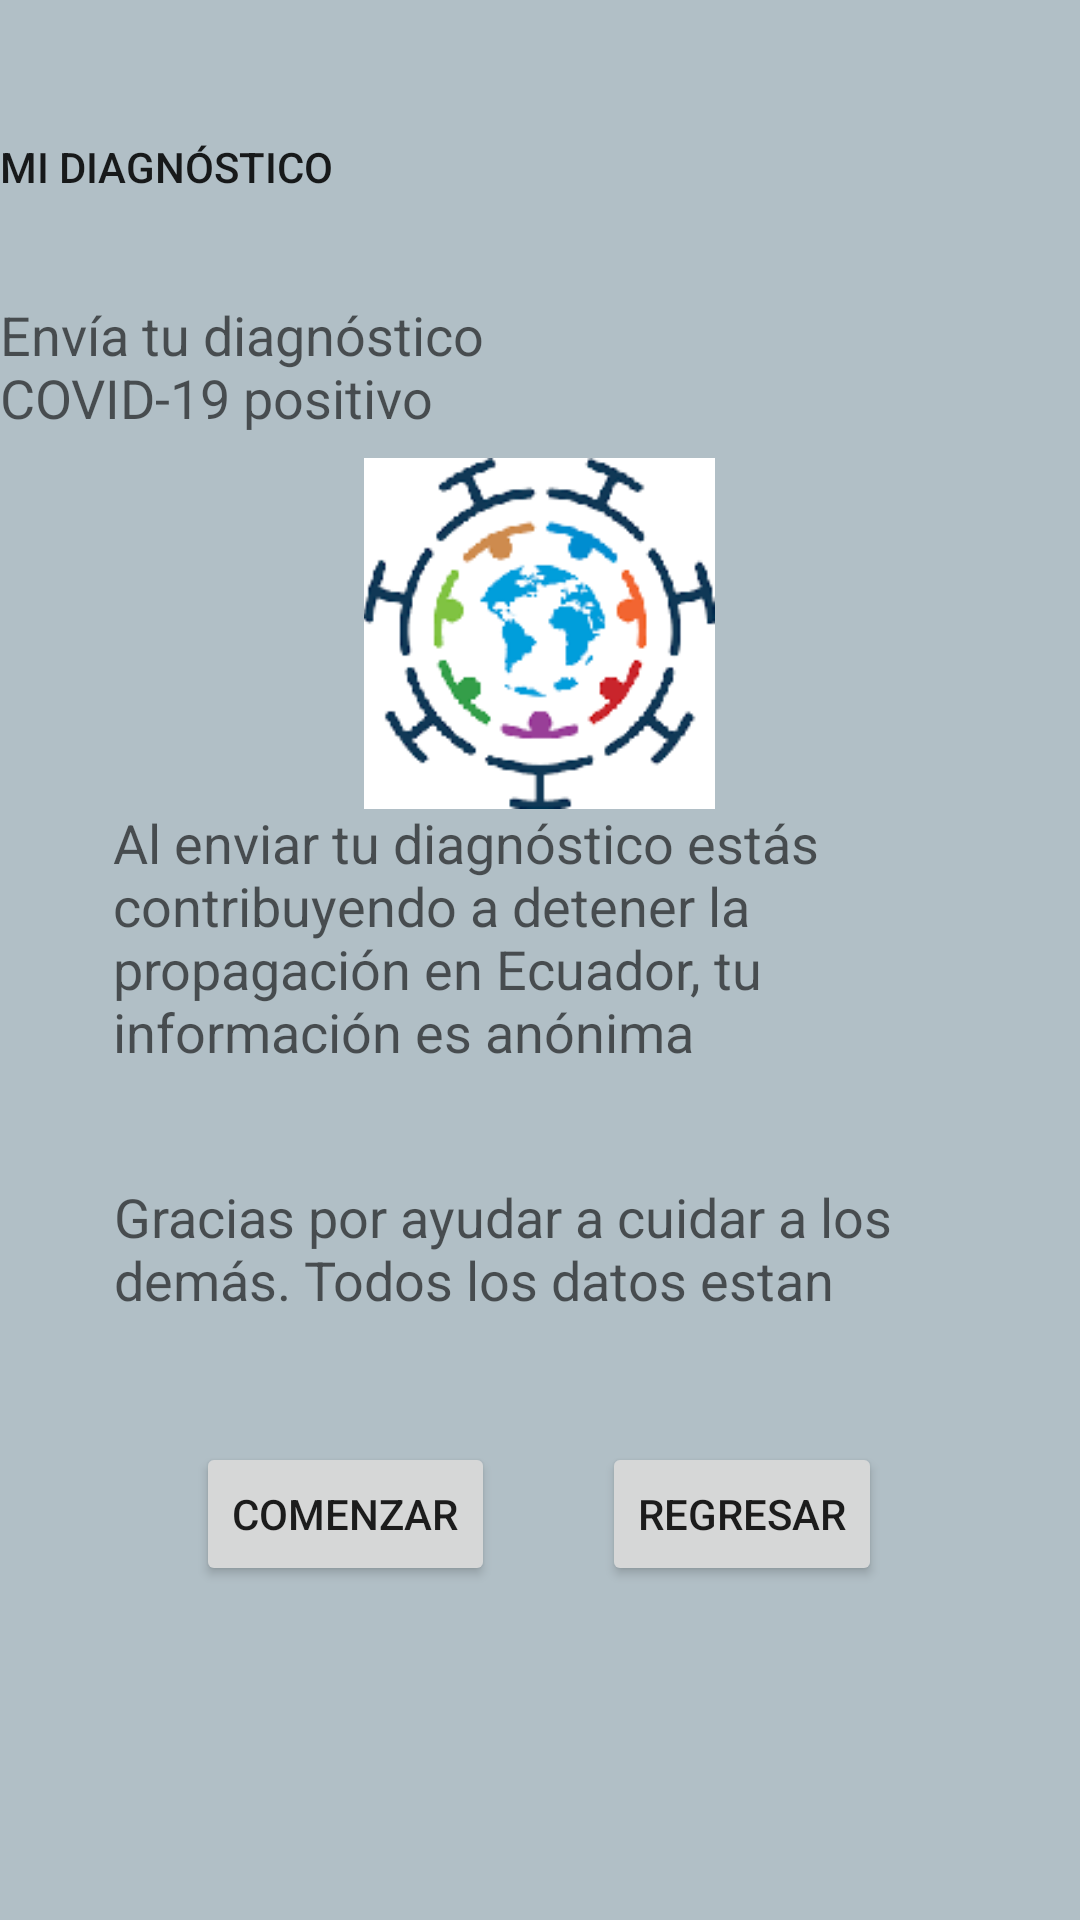

The Android layout XML behind this screen, and the referenced resources:
<!-- AndroidManifest.xml: application theme Theme.ProyectoCovid -->
<!-- res/layout/activity_diagnostico.xml -->
<?xml version="1.0" encoding="utf-8"?>
<androidx.constraintlayout.widget.ConstraintLayout xmlns:android="http://schemas.android.com/apk/res/android"
    xmlns:app="http://schemas.android.com/apk/res-auto"
    xmlns:tools="http://schemas.android.com/tools"
    android:layout_width="match_parent"
    android:layout_height="match_parent"
    android:background="#A6879DA8"
    tools:context=".Activity.DiagnosticoActivity" >

    <TextView
        android:id="@+id/textView5"
        android:layout_width="145dp"
        android:layout_height="25dp"
        android:text="MI DIAGNÓSTICO"
        android:textAppearance="@style/TextAppearance.AppCompat.Body2"
        app:layout_constraintBottom_toBottomOf="parent"
        app:layout_constraintTop_toTopOf="parent"
        app:layout_constraintVertical_bias="0.075"
        tools:layout_editor_absoluteX="66dp" />

    <TextView
        android:id="@+id/textView6"
        android:layout_width="206dp"
        android:layout_height="53dp"
        android:text="Envía tu diagnóstico COVID-19 positivo"
        android:textAppearance="@style/TextAppearance.AppCompat.Medium"
        app:layout_constraintBottom_toBottomOf="parent"
        app:layout_constraintTop_toTopOf="parent"
        app:layout_constraintVertical_bias="0.169"
        tools:layout_editor_absoluteX="67dp" />

    <TextView
        android:id="@+id/textView4"
        android:layout_width="284dp"
        android:layout_height="84dp"
        android:text="Al enviar tu diagnóstico estás contribuyendo a detener la propagación en Ecuador, tu información es anónima"
        android:textAppearance="@style/TextAppearance.AppCompat.Medium"
        app:layout_constraintBottom_toBottomOf="parent"
        app:layout_constraintEnd_toEndOf="parent"
        app:layout_constraintHorizontal_bias="0.496"
        app:layout_constraintStart_toStartOf="parent"
        app:layout_constraintTop_toTopOf="parent"
        app:layout_constraintVertical_bias="0.483" />

    <TextView
        android:id="@+id/textView7"
        android:layout_width="291dp"
        android:layout_height="42dp"
        android:text="Gracias por ayudar a cuidar a los demás. Todos los datos estan seguros "
        android:textAppearance="@style/TextAppearance.AppCompat.Medium"
        app:layout_constraintBottom_toBottomOf="parent"
        app:layout_constraintEnd_toEndOf="parent"
        app:layout_constraintHorizontal_bias="0.55"
        app:layout_constraintStart_toStartOf="parent"
        app:layout_constraintTop_toTopOf="parent"
        app:layout_constraintVertical_bias="0.658" />

    <Button
       android:onClick="Comenzar"
        android:layout_width="wrap_content"
        android:layout_height="wrap_content"
        android:text="Comenzar"
        app:layout_constraintBottom_toBottomOf="parent"
        app:layout_constraintEnd_toEndOf="parent"
        app:layout_constraintHorizontal_bias="0.251"
        app:layout_constraintStart_toStartOf="parent"
        app:layout_constraintTop_toTopOf="parent"
        app:layout_constraintVertical_bias="0.812" />

    <Button
android:onClick="RegresarMenu2"
        android:layout_width="wrap_content"
        android:layout_height="wrap_content"
        android:text="Regresar"
        app:layout_constraintBottom_toBottomOf="parent"
        app:layout_constraintEnd_toEndOf="parent"
        app:layout_constraintHorizontal_bias="0.753"
        app:layout_constraintStart_toStartOf="parent"
        app:layout_constraintTop_toTopOf="parent"
        app:layout_constraintVertical_bias="0.812" />

    <ImageView
        android:id="@+id/imageView3"
        android:layout_width="160dp"
        android:layout_height="117dp"
        app:layout_constraintBottom_toBottomOf="parent"
        app:layout_constraintEnd_toEndOf="parent"
        app:layout_constraintHorizontal_bias="0.498"
        app:layout_constraintStart_toStartOf="parent"
        app:layout_constraintTop_toTopOf="parent"
        app:layout_constraintVertical_bias="0.292"
        app:srcCompat="@mipmap/ic_launcher" />

</androidx.constraintlayout.widget.ConstraintLayout>
<!-- resources referenced by this layout -->
<resources>
  <!-- mipmap ic_launcher: png bitmap (mipmap-hdpi, 2147 bytes) -->
  <style name="Theme.ProyectoCovid" parent="Theme.MaterialComponents.DayNight.DarkActionBar">
          
          <item name="colorPrimary">@color/purple_500</item>
          <item name="colorPrimaryVariant">@color/purple_700</item>
          <item name="colorOnPrimary">@color/white</item>
          
          <item name="colorSecondary">@color/teal_200</item>
          <item name="colorSecondaryVariant">@color/teal_700</item>
          <item name="colorOnSecondary">@color/black</item>
          
          <item name="android:statusBarColor" tools:targetApi="l">?attr/colorPrimaryVariant</item>
          
      </style>
  <!-- not gathered from this repository: default colours our renderer supplied (Android Studio template values) -->
  <color name="purple_500">#FF6200EE</color>
  <color name="purple_700">#FF3700B3</color>
  <color name="teal_200">#FF03DAC5</color>
  <color name="teal_700">#FF018786</color>
  <color name="black">#FF000000</color>
  <color name="white">#FFFFFFFF</color>
</resources>
